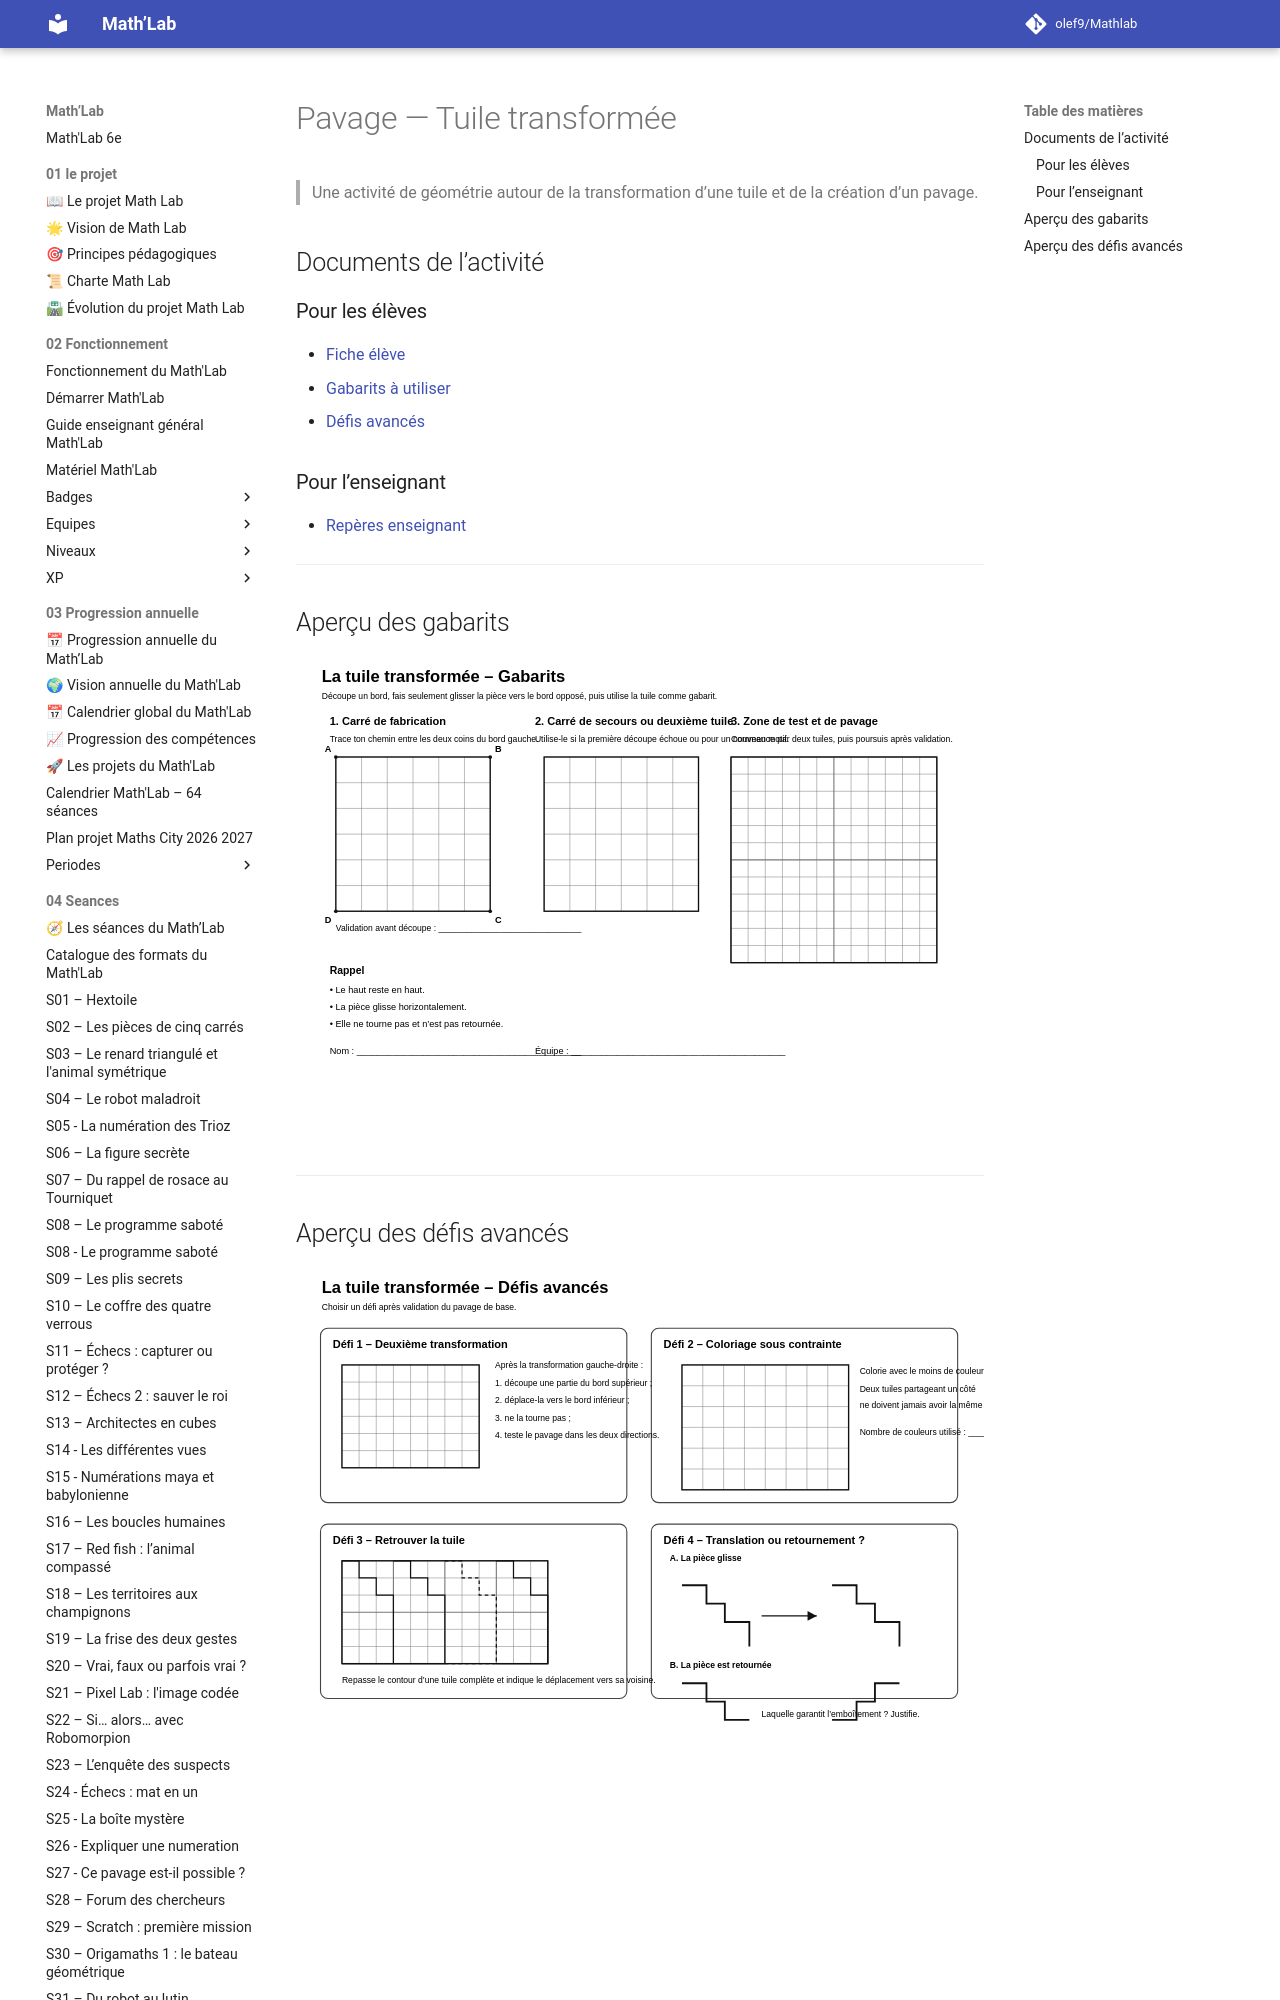

repository: olef9/Mathlab · page: 05-Ressources/02-collections/02-construire/pavages/tuiles transformée/index.html · generator: mkdocs

# Pavage — Tuile transformée

> Une activité de géométrie autour de la transformation d’une tuile et de la création d’un pavage.

## Documents de l’activité

### Pour les élèves

- [Fiche élève](Pavage-tuile-transformee-Fiche-eleve.md)
- [Gabarits à utiliser](Pavage-tuile-transformee-Gabarits.svg)
- [Défis avancés](Pavage-tuile-transformee-Defis-avances.svg)
